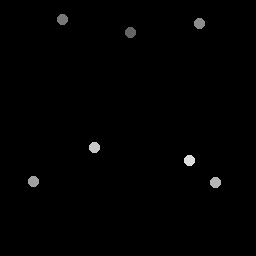

Data behind this chart, as committed beside it:
131, 33
62.75, 20.25
199.5, 23.5
34, 182
216, 183
95, 148
190, 161
